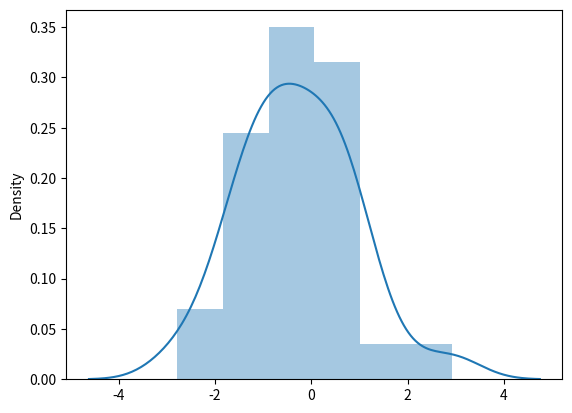

This figure's Python source:
import matplotlib.pyplot as plt 
import seaborn as sns
from numpy import random

sns.distplot(random.normal(size=30))

plt.show()